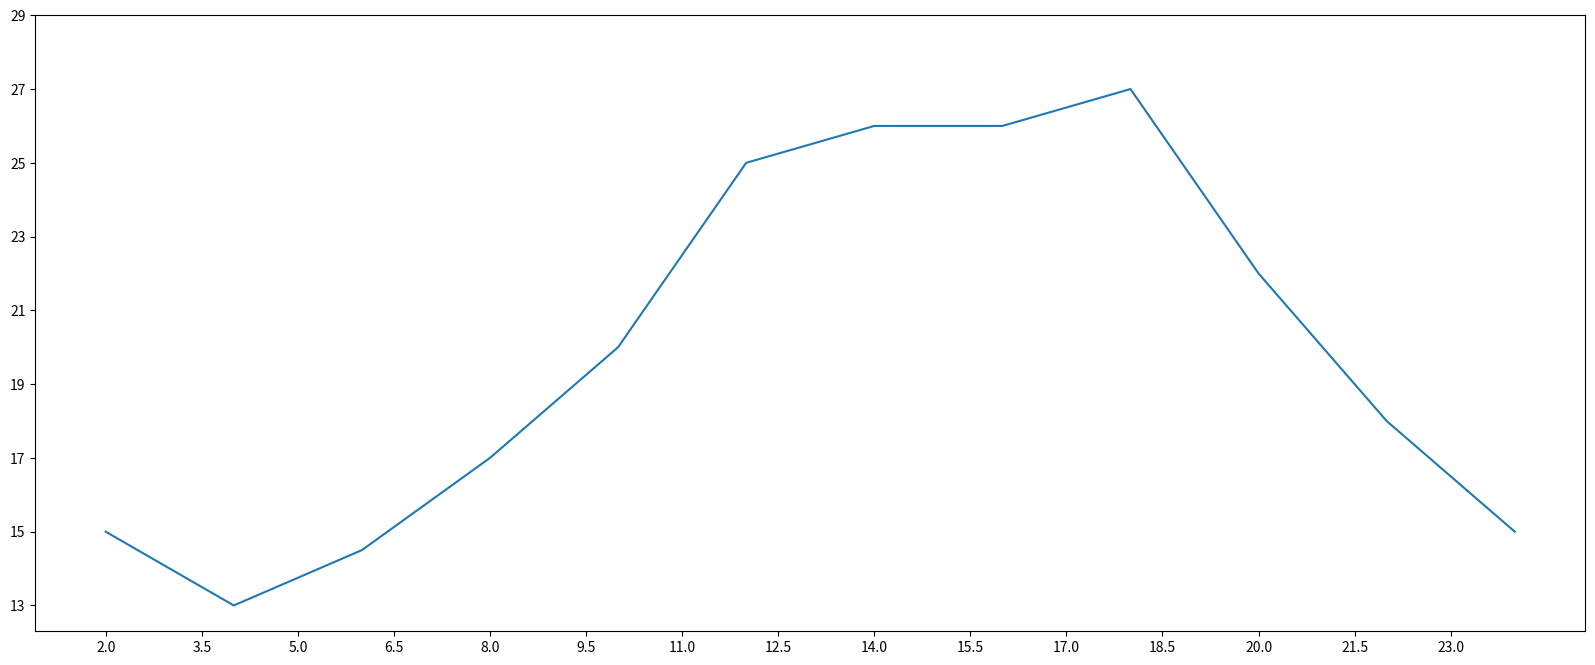

Here is the Python script that generated this plot:
from matplotlib import pyplot as plt

plt.figure(figsize=(20,8),dpi=80)

x = range(2,26,2)
y = [15,13,14.5,17,20,25,26,26,27,22,18,15]
print(max(y),min(y))

# 绘制图形
plt.plot(x,y)

# 设置刻度密集度(整数)
# plt.xticks(range(2,25,2))

# 小数
_xticks_labels = [i/2 for i in range(4,49)]
plt.xticks(_xticks_labels[::3])

# 设置y轴刻度，对列表取最大值和最小值有max和min函数
plt.yticks(range(min(y),max(y)+3,2))



# 保存图片
plt.savefig('./1.svg')

# 展示图形
plt.show()